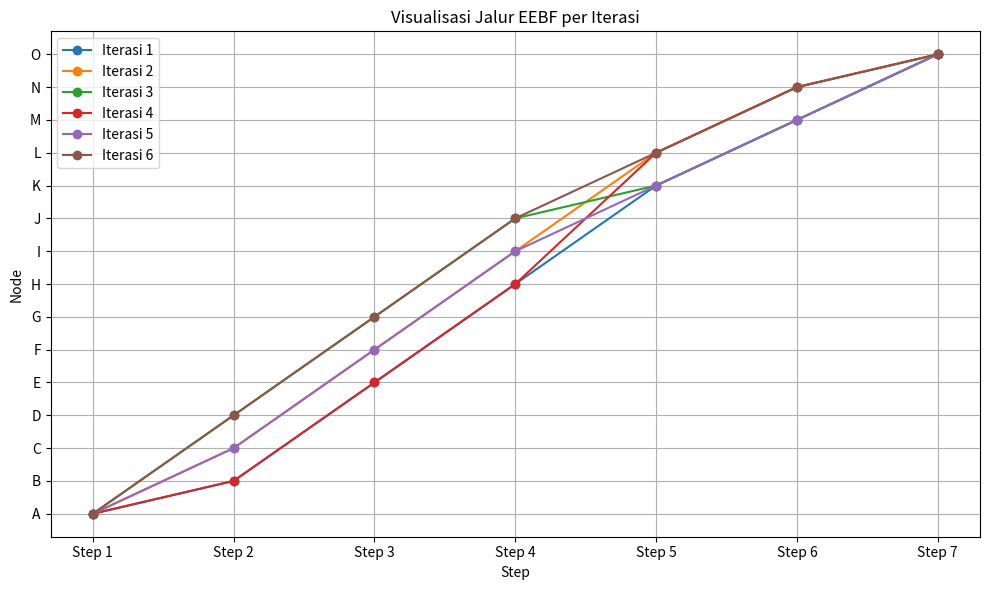

This chart was generated by the following Python code:
'''
# comparation
import matplotlib.pyplot as plt

# --- Definisi node dan path ---
nodes_order = ['A', 'B', 'C', 'D', 'E', 'F', 'G', 'H', 'I', 'J', 'K', 'L', 'M', 'N', 'O']

# Path hasil dua algoritma
pure_bellman_path = ['A', 'D', 'G', 'J', 'L', 'N', 'O']
custom_bellman_path = ['A', 'B', 'E', 'H', 'K', 'M', 'O']

# --- Konversi node ke indeks numerik untuk sumbu Y ---
node_to_num = {node: i+1 for i, node in enumerate(nodes_order)}
pure_y = [node_to_num[n] for n in pure_bellman_path]
custom_y = [node_to_num[n] for n in custom_bellman_path]
steps = list(range(1, len(pure_bellman_path)+1))

# --- Plot ---
plt.figure(figsize=(8,5))
plt.plot(steps, pure_y, 'b-s', linestyle='--', label='BF')
plt.plot(steps, custom_y, 'r-s', linestyle='--', label='EEBF')

# --- Label dan gaya ---
plt.title("Path Comparison: EEBF vs BF", fontsize=13, fontweight='bold')
plt.xlabel("Step")
plt.ylabel("Node (Numeric Order)")
plt.yticks(range(1, len(nodes_order)+1), nodes_order)
plt.grid(True, linestyle='--', alpha=0.6)
plt.legend()
plt.tight_layout()
plt.show()
'''

import matplotlib.pyplot as plt

# Data path tiap iterasi
paths = [
    ["A", "B", "E", "H", "K", "M", "O"],
    ["A", "C", "F", "I", "L", "N", "O"],
    ["A", "D", "G", "J", "K", "M", "O"],
    ["A", "B", "E", "H", "L", "N", "O"],
    ["A", "C", "F", "I", "K", "M", "O"],
    ["A", "D", "G", "J", "L", "N", "O"]
]

# Mapping node ke angka biar bisa digambar di sumbu Y
nodes = ['A', 'B', 'C', 'D', 'E', 'F', 'G', 'H', 'I', 'J', 'K', 'L', 'M', 'N', 'O']
node_y = {n: i for i, n in enumerate(nodes)}

plt.figure(figsize=(10,6))

# Gambar tiap path
for i, path in enumerate(paths, start=1):
    y = [node_y[n] for n in path]
    x = list(range(1, len(path)+1))
    plt.plot(x, y, marker='o', label=f"Iterasi {i}")

# Format sumbu
plt.yticks(range(len(nodes)), nodes)
plt.xticks(range(1, 8), [f"Step {i}" for i in range(1, 8)])
plt.xlabel("Step")
plt.ylabel("Node")
plt.title("Visualisasi Jalur EEBF per Iterasi")
plt.legend()
plt.grid(True)
plt.tight_layout()

plt.show()
